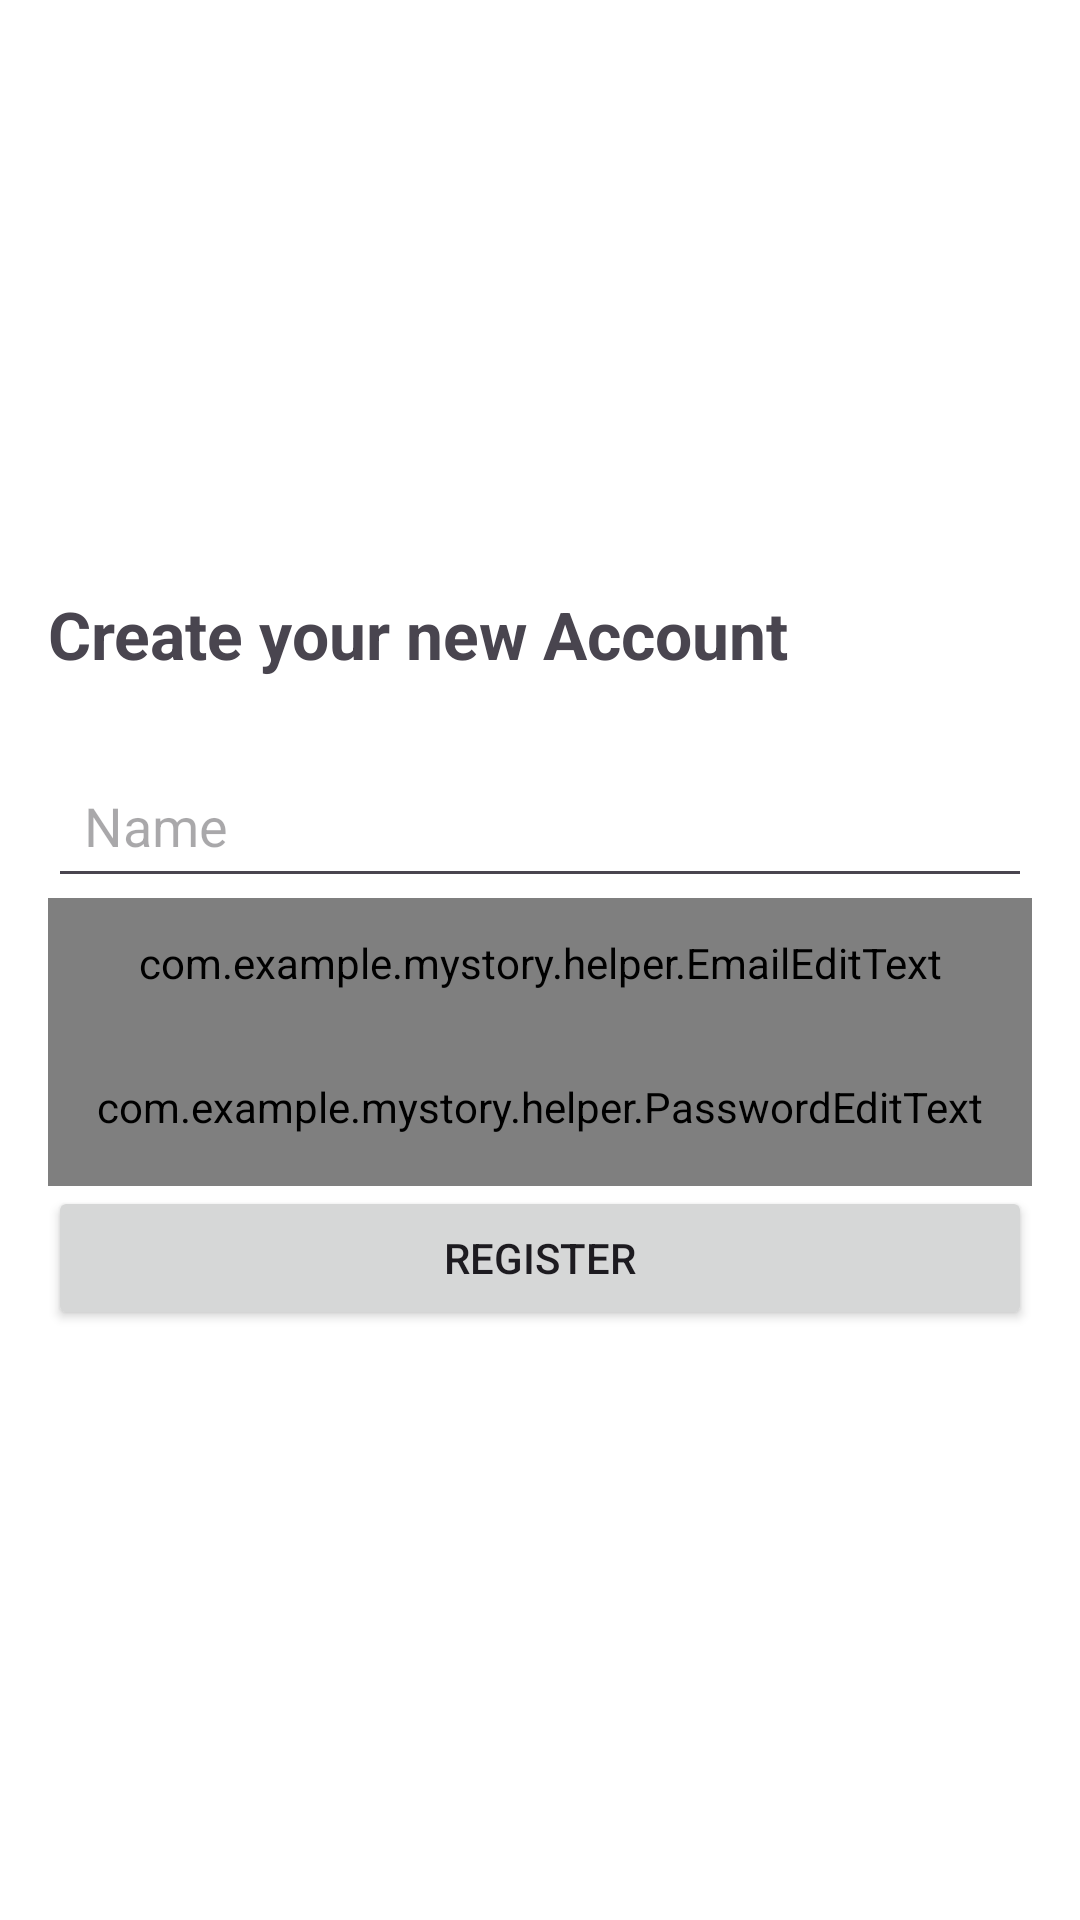

Produce the Android XML layout that renders to this screen, including the resource entries it uses.
<!-- AndroidManifest.xml: application theme Theme.MyStory -->
<!-- res/layout/activity_register.xml -->
<?xml version="1.0" encoding="utf-8"?>
<LinearLayout xmlns:android="http://schemas.android.com/apk/res/android"
    android:layout_width="match_parent"
    android:layout_height="match_parent"
    android:orientation="vertical"
    android:padding="16dp"
    android:gravity="center"
    android:background="@android:color/white">

    <TextView
        android:layout_width="match_parent"
        android:layout_height="wrap_content"
        android:paddingBottom="25dp"
        android:textSize="22sp"
        android:textStyle="bold"
        android:text="@string/register"/>

    <EditText
        android:id="@+id/ed_register_name"
        android:layout_width="match_parent"
        android:layout_height="wrap_content"
        android:hint="@string/name"
        android:inputType="textPersonName"
        android:autofillHints="name"
        android:minHeight="48dp"
        android:padding="12dp"
        android:importantForAutofill="yes" />

    <com.example.mystory.helper.EmailEditText
        android:id="@+id/ed_register_email"
        android:layout_width="match_parent"
        android:layout_height="wrap_content"
        android:hint="@string/email"
        android:inputType="textEmailAddress"
        android:autofillHints="emailAddress"
        android:minHeight="48dp"
        android:padding="12dp"
        android:importantForAutofill="yes" />

    <com.example.mystory.helper.PasswordEditText
        android:id="@+id/ed_register_password"
        android:layout_width="match_parent"
        android:layout_height="wrap_content"
        android:hint="@string/password"
        android:inputType="textPassword"
        android:autofillHints="password"
        android:minHeight="48dp"
        android:padding="12dp"
        android:importantForAutofill="yes" />

    <Button
        android:id="@+id/btn_register"
        android:layout_width="match_parent"
        android:layout_height="wrap_content"
        android:text="@string/register_btn"
        android:minHeight="48dp"
        android:paddingHorizontal="16dp"
        android:transitionName="registerButton"/>
</LinearLayout>
<!-- resources referenced by this layout -->
<resources>
  <string name="email">Email</string>
  <string name="name">Name</string>
  <string name="password">Password</string>
  <string name="register">Create your new Account</string>
  <string name="register_btn">Register</string>
  <style name="Theme.MyStory" parent="Base.Theme.MyStory" />
  <style name="Base.Theme.MyStory" parent="Theme.Material3.DayNight.NoActionBar">
          
          <item name="colorPrimary">#415f91</item>
          <item name="colorPrimaryVariant">#4c6359</item>
          <item name="colorOnPrimary">#ffffff</item> 
          <item name="colorSecondary">#cee9dc</item>
          <item name="colorSecondaryVariant">#d5dbd7</item>
          <item name="colorOnSecondary">#000000</item> 
          <item name="backgroundColor">#ffffff</item> 
          <item name="colorOnBackground">#2c322f</item> 
          <item name="colorSurface">#ffffff</item> 
          <item name="colorOnSurface">#2c322f</item> 
      </style>
</resources>
